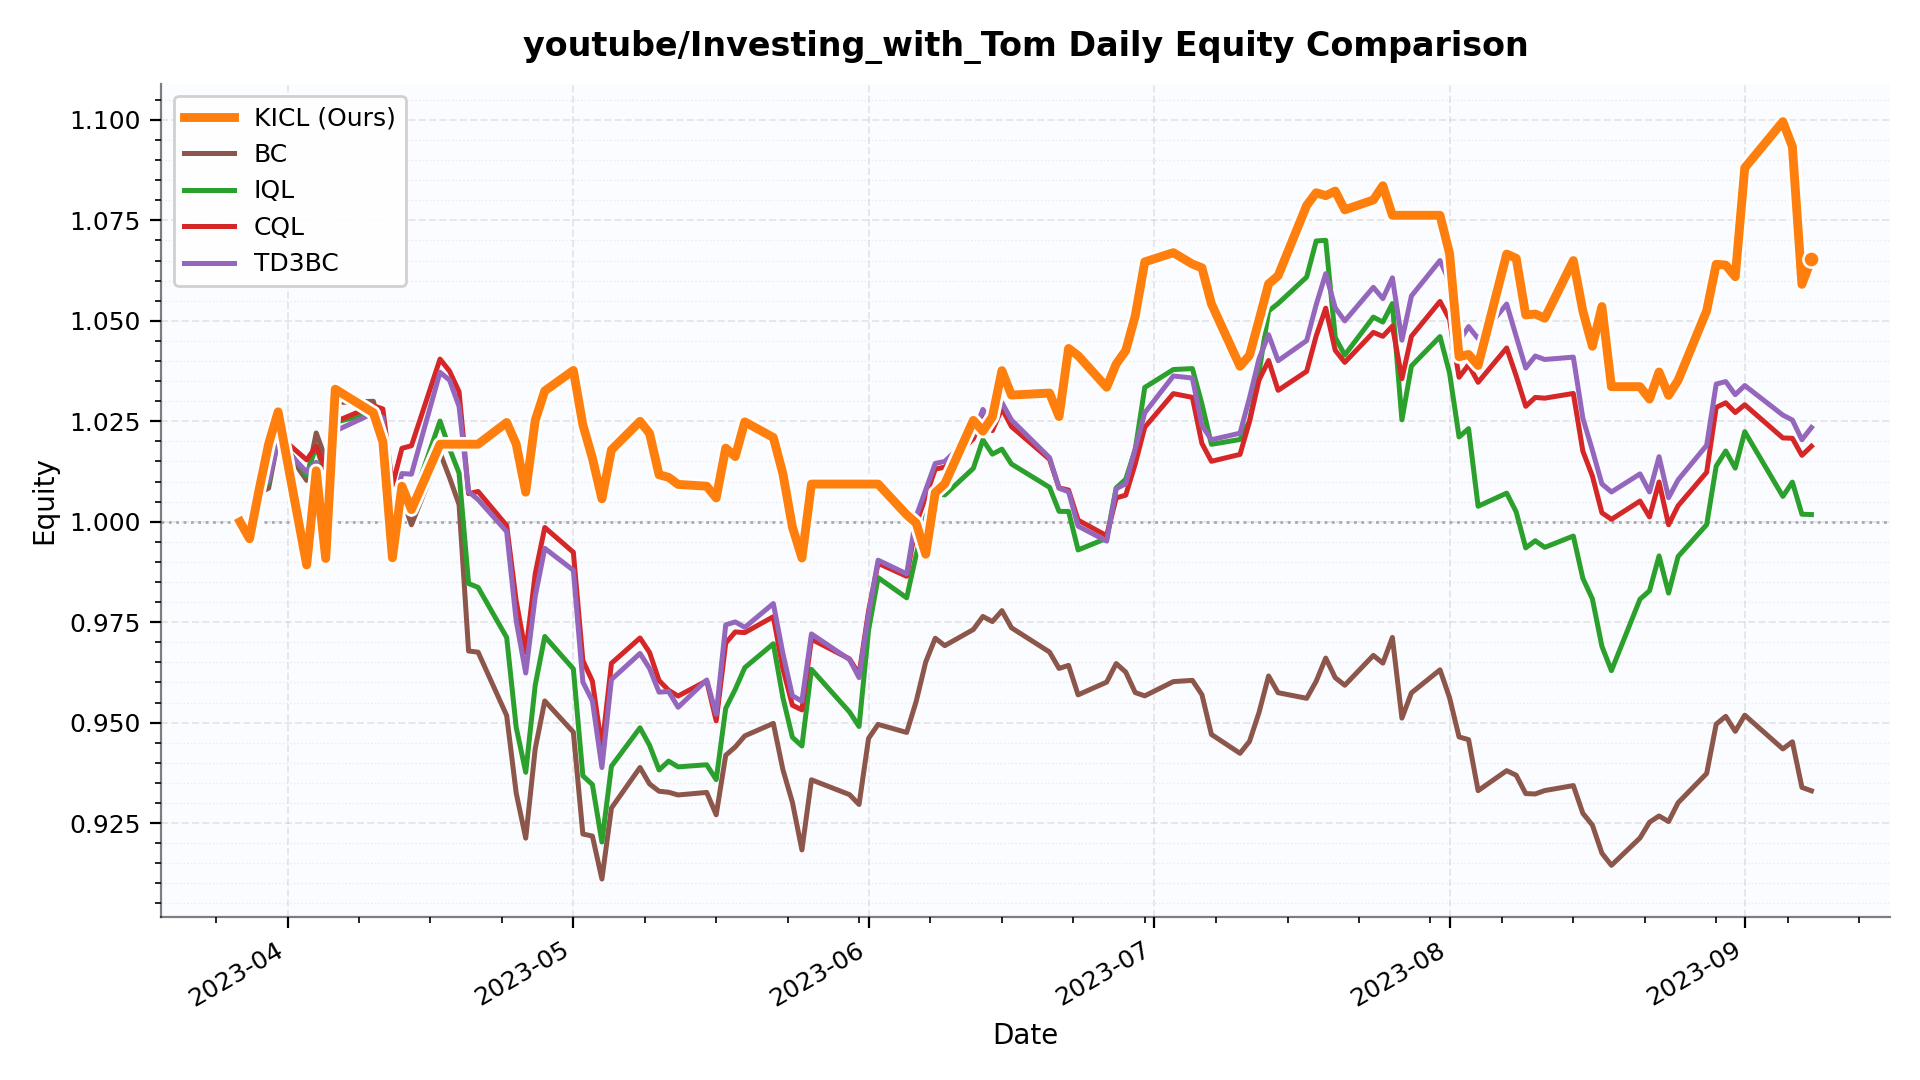

Data behind this chart, as committed beside it:
date, KICL, BC, IQL, CQL, TD3BC
2023-03-27, 1.0, 1.0, 1.0, 1.0, 1.0
2023-03-28, 0.9958, 0.9962, 0.9957, 0.9949, 0.995
2023-03-29, 1.008, 1.007, 1.008, 1.009, 1.009
2023-03-30, 1.019, 1.008, 1.01, 1.011, 1.01
2023-03-31, 1.027, 1.021, 1.021, 1.022, 1.02
2023-04-03, 0.9893, 1.01, 1.012, 1.015, 1.012
2023-04-04, 1.013, 1.022, 1.019, 1.019, 1.015
2023-04-05, 0.9909, 1.016, 1.011, 1.013, 1.007
2023-04-06, 1.033, 1.03, 1.025, 1.025, 1.023
2023-04-10, 1.027, 1.03, 1.027, 1.029, 1.027
2023-04-11, 1.02, 1.021, 1.021, 1.028, 1.026
2023-04-12, 0.991, 0.9951, 0.9972, 1.009, 1.002
2023-04-13, 1.009, 1.006, 1.007, 1.018, 1.012
2023-04-14, 1.003, 0.9992, 1.004, 1.019, 1.012
2023-04-17, 1.019, 1.017, 1.025, 1.04, 1.037
2023-04-18, 1.019, 1.011, 1.018, 1.037, 1.035
2023-04-19, 1.019, 1.004, 1.012, 1.032, 1.029
2023-04-20, 1.019, 0.9678, 0.9846, 1.007, 1.007
2023-04-21, 1.019, 0.9675, 0.9837, 1.008, 1.006
2023-04-24, 1.025, 0.9518, 0.9712, 0.9991, 0.9975
2023-04-25, 1.019, 0.9325, 0.9488, 0.9803, 0.9753
2023-04-26, 1.007, 0.9213, 0.9376, 0.9674, 0.9624
2023-04-27, 1.025, 0.9436, 0.9594, 0.9871, 0.9815
2023-04-28, 1.033, 0.9554, 0.9714, 0.9986, 0.9934
2023-05-01, 1.038, 0.9476, 0.9634, 0.9924, 0.9879
2023-05-02, 1.024, 0.9223, 0.9368, 0.9655, 0.9601
2023-05-03, 1.016, 0.9218, 0.9346, 0.9603, 0.9554
2023-05-04, 1.006, 0.9111, 0.9203, 0.9437, 0.9388
2023-05-05, 1.018, 0.9288, 0.9392, 0.9648, 0.9607
2023-05-08, 1.025, 0.9388, 0.9487, 0.9711, 0.9672
2023-05-09, 1.022, 0.9348, 0.9444, 0.9675, 0.9635
2023-05-10, 1.012, 0.9329, 0.9382, 0.9605, 0.9576
2023-05-11, 1.011, 0.9327, 0.9404, 0.9581, 0.9578
2023-05-12, 1.009, 0.932, 0.939, 0.9566, 0.9538
2023-05-15, 1.009, 0.9326, 0.9395, 0.9604, 0.9606
2023-05-16, 1.006, 0.9271, 0.9358, 0.9504, 0.9521
2023-05-17, 1.018, 0.9419, 0.9536, 0.9698, 0.9743
2023-05-18, 1.016, 0.944, 0.9583, 0.9726, 0.9751
2023-05-19, 1.025, 0.9467, 0.9637, 0.9724, 0.9737
2023-05-22, 1.021, 0.9498, 0.9696, 0.9764, 0.9796
2023-05-23, 1.012, 0.9383, 0.9563, 0.9635, 0.9673
2023-05-24, 0.9987, 0.9302, 0.9464, 0.9543, 0.9567
2023-05-25, 0.991, 0.9183, 0.9442, 0.9532, 0.9553
2023-05-26, 1.009, 0.9358, 0.9633, 0.9708, 0.9721
2023-05-30, 1.009, 0.9321, 0.9527, 0.9659, 0.9657
2023-05-31, 1.009, 0.9296, 0.949, 0.962, 0.9612
2023-06-01, 1.009, 0.9461, 0.9731, 0.9778, 0.9772
2023-06-02, 1.009, 0.9496, 0.9861, 0.9897, 0.9904
2023-06-05, 1.002, 0.9476, 0.9811, 0.9864, 0.987
2023-06-06, 0.9997, 0.9553, 0.9918, 0.9995, 1.001
2023-06-07, 0.9919, 0.9651, 1.001, 1.006, 1.008
2023-06-08, 1.007, 0.971, 1.007, 1.013, 1.015
2023-06-09, 1.009, 0.9692, 1.007, 1.014, 1.015
2023-06-12, 1.025, 0.9732, 1.013, 1.021, 1.022
2023-06-13, 1.023, 0.9764, 1.02, 1.026, 1.028
2023-06-14, 1.026, 0.9752, 1.017, 1.023, 1.025
2023-06-15, 1.038, 0.9779, 1.018, 1.028, 1.03
2023-06-16, 1.032, 0.9736, 1.014, 1.024, 1.025
2023-06-20, 1.032, 0.9676, 1.009, 1.016, 1.016
2023-06-21, 1.026, 0.9635, 1.003, 1.008, 1.008
... 55 more rows
